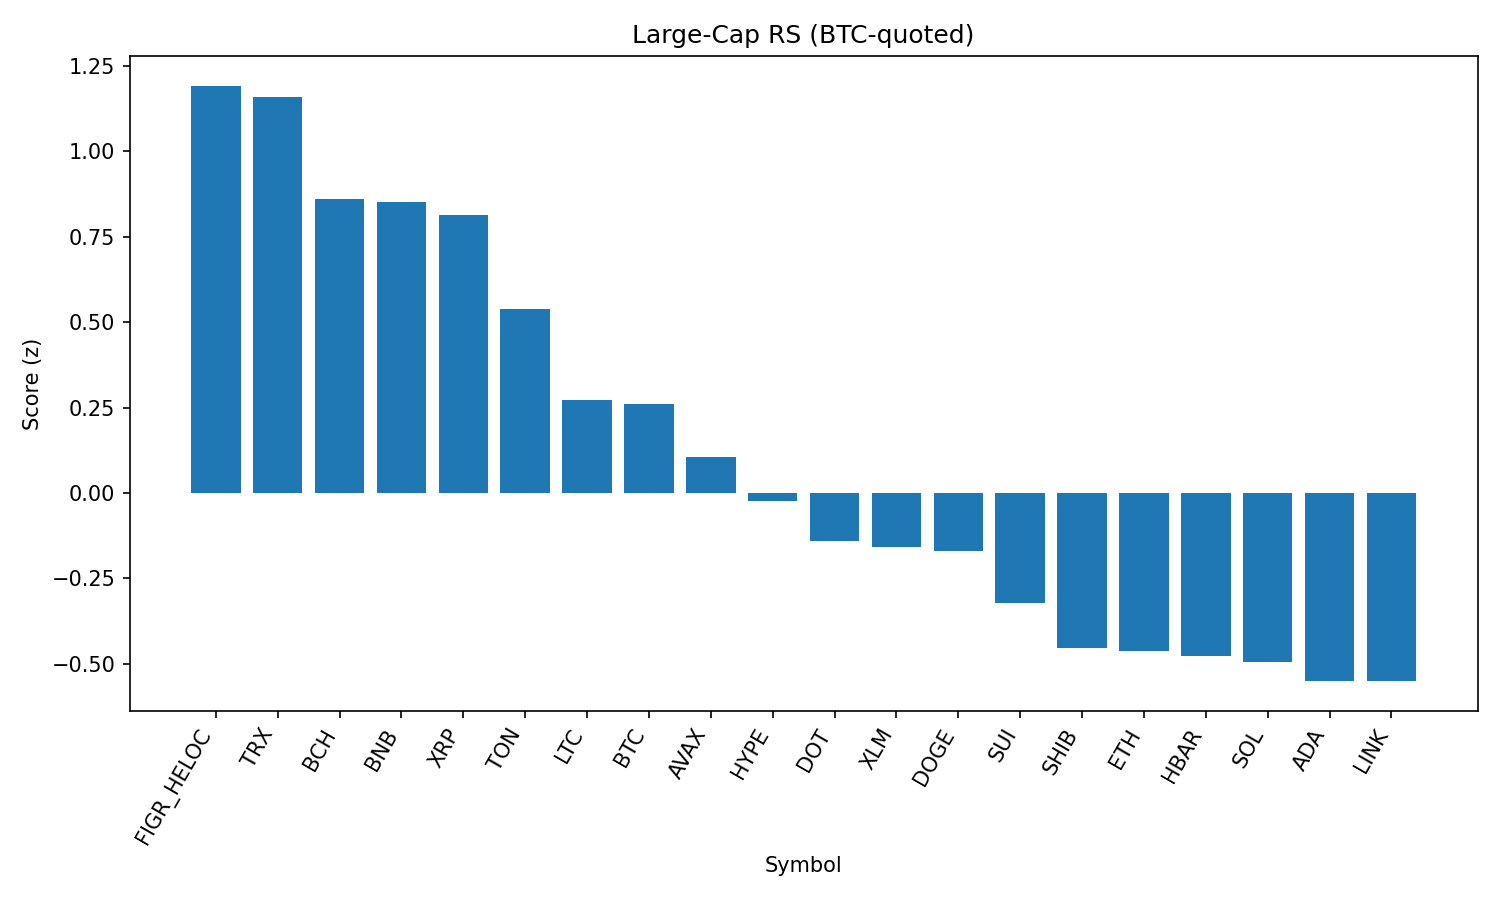

Source data for this figure (header and first rows):
rank, name, symbol, price_btc, price_usd, pct_1h_btc, pct_24h_btc, pct_7d_btc, market_cap_rank, market_cap_usd, volume_usd, score
1, Figure Heloc, FIGR_HELOC, 9.06e-06, 0.997, 0.6369, 0.6001, -0.988, 18, 12216834207, 32471548, 1.192
2, TRON, TRX, 3.07e-06, 0.3378, 0.4387, 1.042, -0.3379, 10, 31962639027, 606375431, 1.161
3, Bitcoin Cash, BCH, 0.005344, 587.9, 0.4919, -0.302, 8.727, 21, 11711199522, 401450374, 0.862
4, BNB, BNB, 0.007699, 847.2, 0.5307, 0.06413, -0.5236, 5, 117876753736, 963561832, 0.8525
5, XRP, XRP, 2.577e-05, 2.83, 0.5001, 0.1893, -3.381, 3, 168524580018, 4476284856, 0.8126
6, Toncoin, TON, 2.838e-05, 3.12, 0.4469, -0.4864, 0.4045, 30, 8016713079, 133152160, 0.5392
7, Litecoin, LTC, 0.001004, 110.5, 0.1463, -0.2452, -0.1119, 28, 8430192498, 394657352, 0.2736
8, Bitcoin, BTC, 1.0, 110004, 0.0, 0.0, 0.0, 1, 2190562313810, 36085689855, 0.261
9, Avalanche, AVAX, 0.0002241, 24.65, 0.3293, -1.34, 3.278, 23, 10415002106, 485324697, 0.105
10, Hyperliquid, HYPE, 0.0004112, 45.24, -0.3393, 0.6136, -3.772, 17, 12238039066, 305179198, -0.02299
11, Polkadot, DOT, 3.428e-05, 3.77, 0.08452, -0.9185, -2.468, 35, 5740701274, 171711578, -0.1393
12, Stellar, XLM, 3.25e-06, 0.3577, -0.001391, -0.6044, -4.6, 22, 11342943278, 160364409, -0.1571
13, Dogecoin, DOGE, 1.95e-06, 0.2145, -0.2476, -0.1199, -1.575, 9, 32338467868, 1542756120, -0.1712
14, Sui, SUI, 2.987e-05, 3.29, 0.0366, -1.162, -3.482, 20, 11725819662, 675549225, -0.3211
15, Shiba Inu, SHIB, 1.1024e-10, 1.213e-05, -0.002105, -1.476, -1.359, 31, 7144250087, 152739636, -0.4527
16, Ethereum, ETH, 0.03958, 4355, -0.326, -0.6576, -2.448, 2, 525477627394, 31121900481, -0.4613
17, Hedera, HBAR, 1.94e-06, 0.2131, 0.4904, -2.534, -8.416, 25, 9034512618, 210357283, -0.4779
18, Solana, SOL, 0.001873, 206.1, -0.2169, -1.035, -0.7783, 6, 111574937754, 4986515021, -0.4952
19, Cardano, ADA, 7.38e-06, 0.8117, -0.009879, -1.544, -4.076, 11, 29640027126, 1112474011, -0.5505
20, Chainlink, LINK, 0.0002097, 23.06, -0.269, -0.9815, -1.026, 13, 15636271402, 745062480, -0.5508
21, Cronos, CRO, 2.41e-06, 0.2652, -1.219, -1.029, -28.13, 26, 8917772958, 376933580, -2.32
